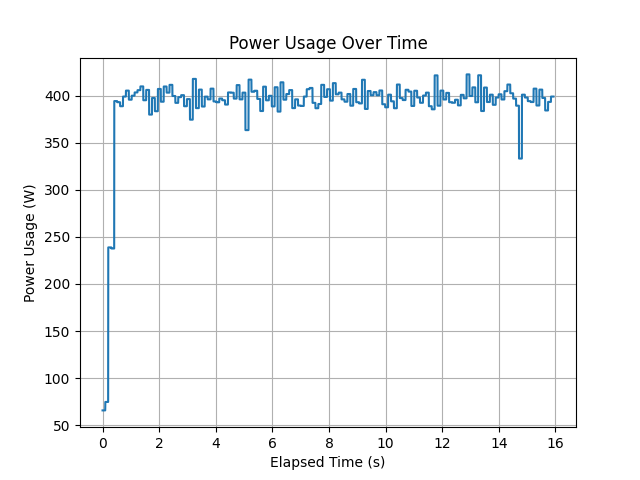

The data file committed next to this chart (first rows):
timestamp, power_usage
1684827873, 65.69
1684827873, 65.69
1684827873, 65.69
1684827873, 65.69
1684827873, 65.69
1684827873, 65.69
1684827873, 65.69
1684827873, 65.69
1684827873, 65.69
1684827873, 65.69
1684827873, 65.69
1684827873, 65.69
1684827873, 65.69
1684827873, 65.69
1684827873, 65.69
1684827873, 65.69
1684827873, 65.69
1684827873, 65.69
1684827873, 65.69
1684827873, 65.69
1684827873, 65.69
1684827873, 65.69
1684827873, 65.69
1684827873, 65.69
1684827873, 65.69
1684827873, 65.69
1684827873, 65.69
1684827873, 65.69
1684827873, 65.69
1684827873, 65.69
1684827873, 65.69
1684827873, 65.69
1684827873, 65.69
1684827873, 65.69
1684827873, 65.69
1684827873, 65.69
1684827873, 65.69
1684827873, 65.69
1684827873, 65.69
1684827873, 65.69
1684827873, 74.67
1684827873, 74.67
1684827873, 74.67
1684827873, 74.67
1684827873, 74.67
1684827873, 74.67
1684827873, 74.67
1684827873, 74.67
1684827873, 74.67
1684827873, 74.67
1684827873, 74.67
1684827873, 74.67
1684827873, 74.67
1684827873, 74.67
1684827873, 74.67
1684827873, 74.67
1684827873, 74.67
1684827873, 74.67
1684827873, 74.67
1684827873, 74.67
... 7,678 more rows
